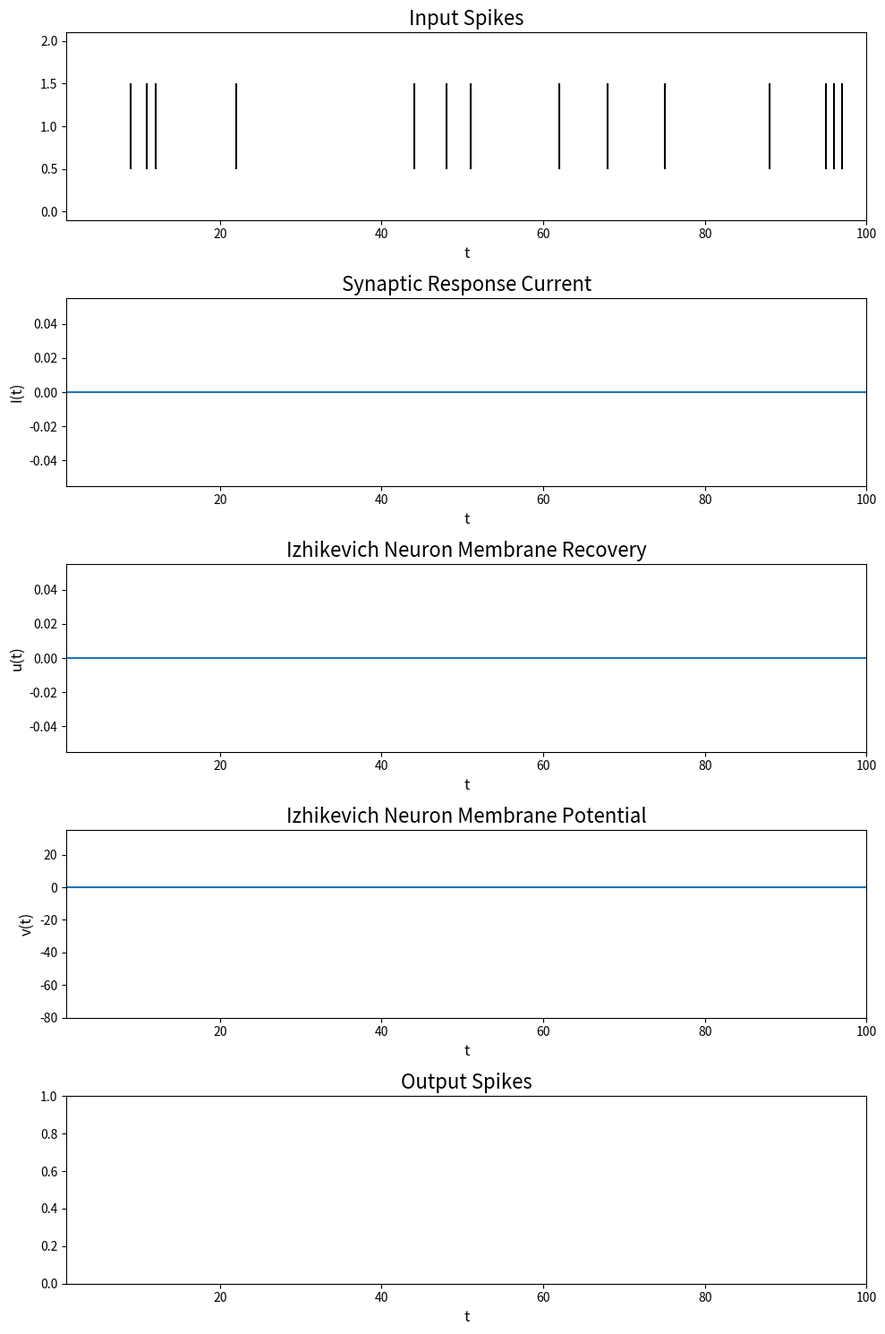

Source code (Python):
################################################################################
"""
CSCE 790: Neuromorphic Computing
Assignment: Project 3
Instructor: Dr. Ramtin Zand
Template Author: Peyton Chandarana
Modified with permission by: YOUR NAME

Read the ./README.md file for project details.

"""
################################################################################
import os
import sys
import numpy as np
import matplotlib.pyplot as plt
################################################################################
# Plotting and data functions


def plot(s_in, s_out, I_t, v_t, u_t, sim_t, time):
    """
    Plot the neuron system.
    """
    # print(s_in)
    fig = plt.figure(figsize=(10, 15))
    gs = fig.add_gridspec(5, 1)
    in_spikes = fig.add_subplot(gs[0, 0])
    src = fig.add_subplot(gs[1, 0])
    rec = fig.add_subplot(gs[2, 0])
    mp = fig.add_subplot(gs[3, 0])
    out_spikes = fig.add_subplot(gs[4, 0])

    in_spikes.set_title("Input Spikes", fontsize=16)
    in_spikes.set_xlabel("t", fontsize=12)
    in_spikes.set_xlim(1, sim_t)
    in_spikes.eventplot(np.where(s_in > 0)[0], colors="black")

    src.set_title("Synaptic Response Current", fontsize=16)
    src.set_ylabel("I(t)", fontsize=12)
    src.set_xlabel("t", fontsize=12)
    src.set_xlim(1, sim_t)
    src.plot(time, I_t)

    rec.set_title("Izhikevich Neuron Membrane Recovery", fontsize=16)
    rec.set_ylabel("u(t)", fontsize=12)
    rec.set_xlabel("t", fontsize=12)
    rec.set_xlim(1, sim_t)
    rec.plot(time, u_t)

    mp.set_title("Izhikevich Neuron Membrane Potential", fontsize=16)
    mp.set_ylabel("v(t)", fontsize=12)
    mp.set_xlabel("t", fontsize=12)
    mp.set_xlim(1, sim_t)
    mp.set_ylim(-80, 35)
    mp.plot(time, np.clip(v_t, -np.inf, 30.0))

    out_spikes.set_title("Output Spikes", fontsize=16)
    out_spikes.set_xlabel("t", fontsize=12)
    out_spikes.set_xlim(1, sim_t)
    out_spikes.eventplot(np.where(s_out > 0)[0], colors="black")

    fig.tight_layout()
    plt.savefig('single_src_izh_neuron.png')


def to_csv(s_in, s_out, I_t, v_t, u_t, sim_t, time):
    """
    Dump all data to csv format.
    """
    i = 0
    with open('./history.csv', 'w') as outf:
        outf.write('index,time,s_in,I_t,u_t,v_t,s_out\n')
        for t in time:
            outf.write(
                f'{i},{t},{s_in[i]},{I_t[i]},{u_t[i]},{v_t[i]},{s_out[i]}\n')
            i += 1
################################################################################
# Spike functions


def poisson_spiketrains(sim_t_a_size, lam):
    """
    Generate a Poisson spike train.
    """
    pspiketrain = np.random.poisson(lam, size=(sim_t_a_size,))
    pspiketrain[pspiketrain != 0] = 1
    return pspiketrain


def spike_threshold(v, u, c, d, Vth):
    """
    Implement the spike thresholding function for the Izhikevich neuron model.

    See: https://www.izhikevich.org/publications/spikes.pdf
    """
    pass
################################################################################
# Neuron Model


def Izh(u, v, dt, I, abcd):
    """
    Izhikevich neuron dynamics equations.

    See: https://www.izhikevich.org/publications/spikes.pdf
    """
    pass
################################################################################
# Synaptic Response Current Functions


def theta(t, tf):
    """
    Unit step function a.k.a. heaviside step function.
    """
    pass


def src(t, tf, tau, w):
    """
    Integrate spikes into the synaptic response current.

    See: Lecture Slides 
    """
    pass

################################################################################


def main():
    """
    Main driver function for running the single neuron simulation.
    """
    # Simulation Time in ms
    sim_t = 100
    dt = 1
    sim_t_array = np.arange(1, sim_t+1, dt)
    sim_t_a_size = len(sim_t_array)
    # Lambda for Poisson Spike trains
    lam = 0.1
    # Input and output spiketrains
    s_in = poisson_spiketrains(sim_t_a_size, lam)
    # Neuron History
    v_t = np.zeros(shape=(sim_t_a_size,))
    u_t = np.zeros(shape=(sim_t_a_size,))
    I_t = np.zeros(shape=(sim_t_a_size,))
    s_out = np.zeros(shape=(sim_t_a_size,))
    # Neuron Parameters
    # FIXME: Add the Izhikevich neuron parameters here
    # Synapse Parameters
    tau = 0  # FIXME: time constant for synaptic response current
    w = 0  # FIXME: weight of input synapse
    # Simulation over time
    tidx = 0
    for t in sim_t_array:
        # Time loop
        tidx += 1
    # Plot the results
    plot(s_in, s_out, I_t, v_t, u_t, sim_t, sim_t_array)
    # Dump history to history.csv file
    to_csv(s_in, s_out, I_t, v_t, u_t, sim_t, sim_t_array)


################################################################################
if __name__ == "__main__":
    main()
